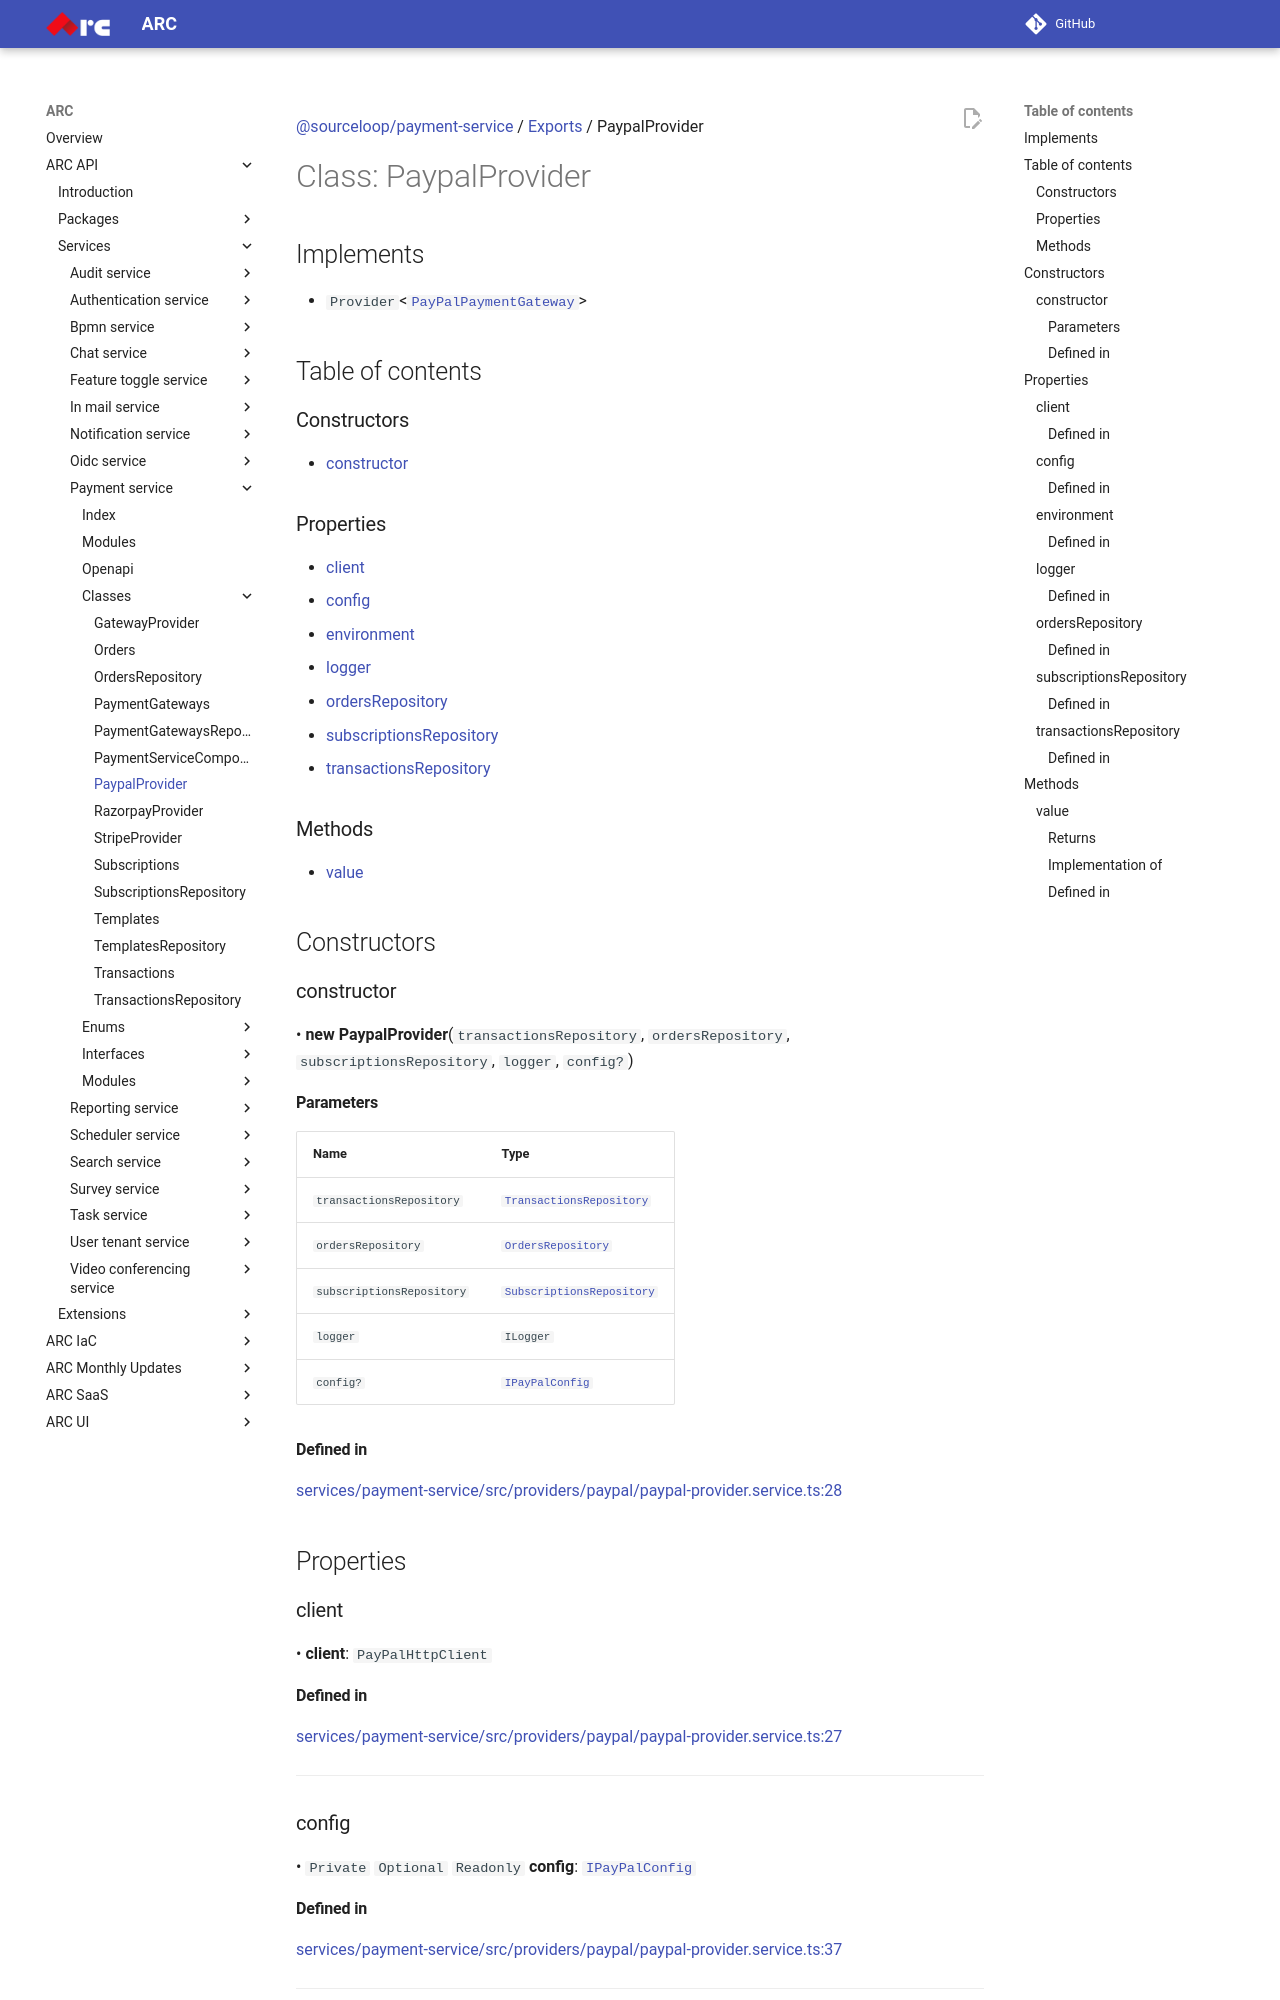

repository: sourcefuse/arc-docs · page: arc-api-docs/services/payment-service/classes/PaypalProvider/index.html · generator: mkdocs

[@sourceloop/payment-service](../README.md) / [Exports](../modules.md) / PaypalProvider

# Class: PaypalProvider

## Implements

- `Provider`<[`PayPalPaymentGateway`](../interfaces/PayPalPaymentGateway.md)\>

## Table of contents

### Constructors

- [constructor](PaypalProvider.md#constructor)

### Properties

- [client](PaypalProvider.md#client)
- [config](PaypalProvider.md#config)
- [environment](PaypalProvider.md#environment)
- [logger](PaypalProvider.md#logger)
- [ordersRepository](PaypalProvider.md#ordersrepository)
- [subscriptionsRepository](PaypalProvider.md#subscriptionsrepository)
- [transactionsRepository](PaypalProvider.md#transactionsrepository)

### Methods

- [value](PaypalProvider.md#value)

## Constructors

### constructor

• **new PaypalProvider**(`transactionsRepository`, `ordersRepository`, `subscriptionsRepository`, `logger`, `config?`)

#### Parameters

| Name | Type |
| :------ | :------ |
| `transactionsRepository` | [`TransactionsRepository`](TransactionsRepository.md) |
| `ordersRepository` | [`OrdersRepository`](OrdersRepository.md) |
| `subscriptionsRepository` | [`SubscriptionsRepository`](SubscriptionsRepository.md) |
| `logger` | `ILogger` |
| `config?` | [`IPayPalConfig`](../interfaces/IPayPalConfig.md) |

#### Defined in

[services/payment-service/src/providers/paypal/paypal-provider.service.ts:28](https://github.com/sourcefuse/loopback4-microservice-catalog/blob/eb9d4d57/services/payment-service/src/providers/paypal/paypal-provider.service.ts#L28)

## Properties

### client

• **client**: `PayPalHttpClient`

#### Defined in

[services/payment-service/src/providers/paypal/paypal-provider.service.ts:27](https://github.com/sourcefuse/loopback4-microservice-catalog/blob/eb9d4d57/services/payment-service/src/providers/paypal/paypal-provider.service.ts#L27)

___

### config

• `Private` `Optional` `Readonly` **config**: [`IPayPalConfig`](../interfaces/IPayPalConfig.md)

#### Defined in

[services/payment-service/src/providers/paypal/paypal-provider.service.ts:37](https://github.com/sourcefuse/loopback4-microservice-catalog/blob/eb9d4d57/services/payment-service/src/providers/paypal/paypal-provider.service.ts#L37)

___

### environment

• **environment**: `SandboxEnvironment` \| `LiveEnvironment`

#### Defined in

[services/payment-service/src/providers/paypal/paypal-provider.service.ts:26](https://github.com/sourcefuse/loopback4-microservice-catalog/blob/eb9d4d57/services/payment-service/src/providers/paypal/paypal-provider.service.ts#L26)

___

### logger

• **logger**: `ILogger`

#### Defined in

[services/payment-service/src/providers/paypal/paypal-provider.service.ts:35](https://github.com/sourcefuse/loopback4-microservice-catalog/blob/eb9d4d57/services/payment-service/src/providers/paypal/paypal-provider.service.ts#L35)

___
